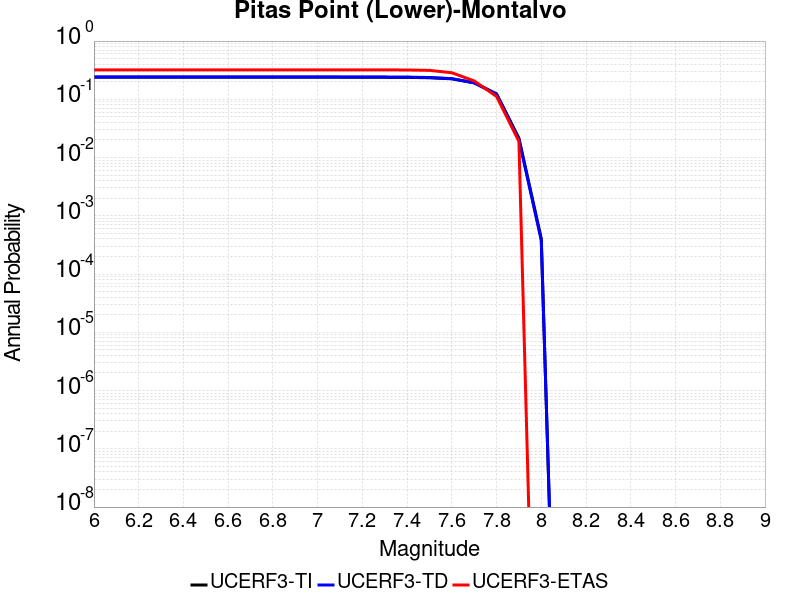

The data file committed next to this chart (first rows):
Magnitude, UCERF3-TI Prob, UCERF3-TD Prob, UCERF3-ETAS Prob
6.0, 0.2398, 0.2422, 0.32
6.1, 0.2398, 0.2422, 0.32
6.2, 0.2398, 0.2422, 0.32
6.3, 0.2398, 0.2422, 0.32
6.4, 0.2398, 0.2422, 0.32
6.5, 0.2398, 0.2422, 0.32
6.6, 0.2398, 0.2422, 0.32
6.7, 0.2398, 0.2422, 0.32
6.8, 0.2398, 0.2422, 0.32
6.9, 0.2398, 0.2422, 0.32
7.0, 0.2398, 0.2422, 0.32
7.1, 0.2398, 0.2422, 0.32
7.2, 0.2395, 0.2418, 0.32
7.3, 0.2387, 0.241, 0.32
7.4, 0.2381, 0.2404, 0.319
7.5, 0.2345, 0.2367, 0.314
7.6, 0.2248, 0.2265, 0.286
7.7, 0.1919, 0.1919, 0.207
7.8, 0.1243, 0.1221, 0.112
7.9, 0.02151, 0.02056, 0.019
8.0, 4.0646162E-4, 3.7760995E-4, 0.0
